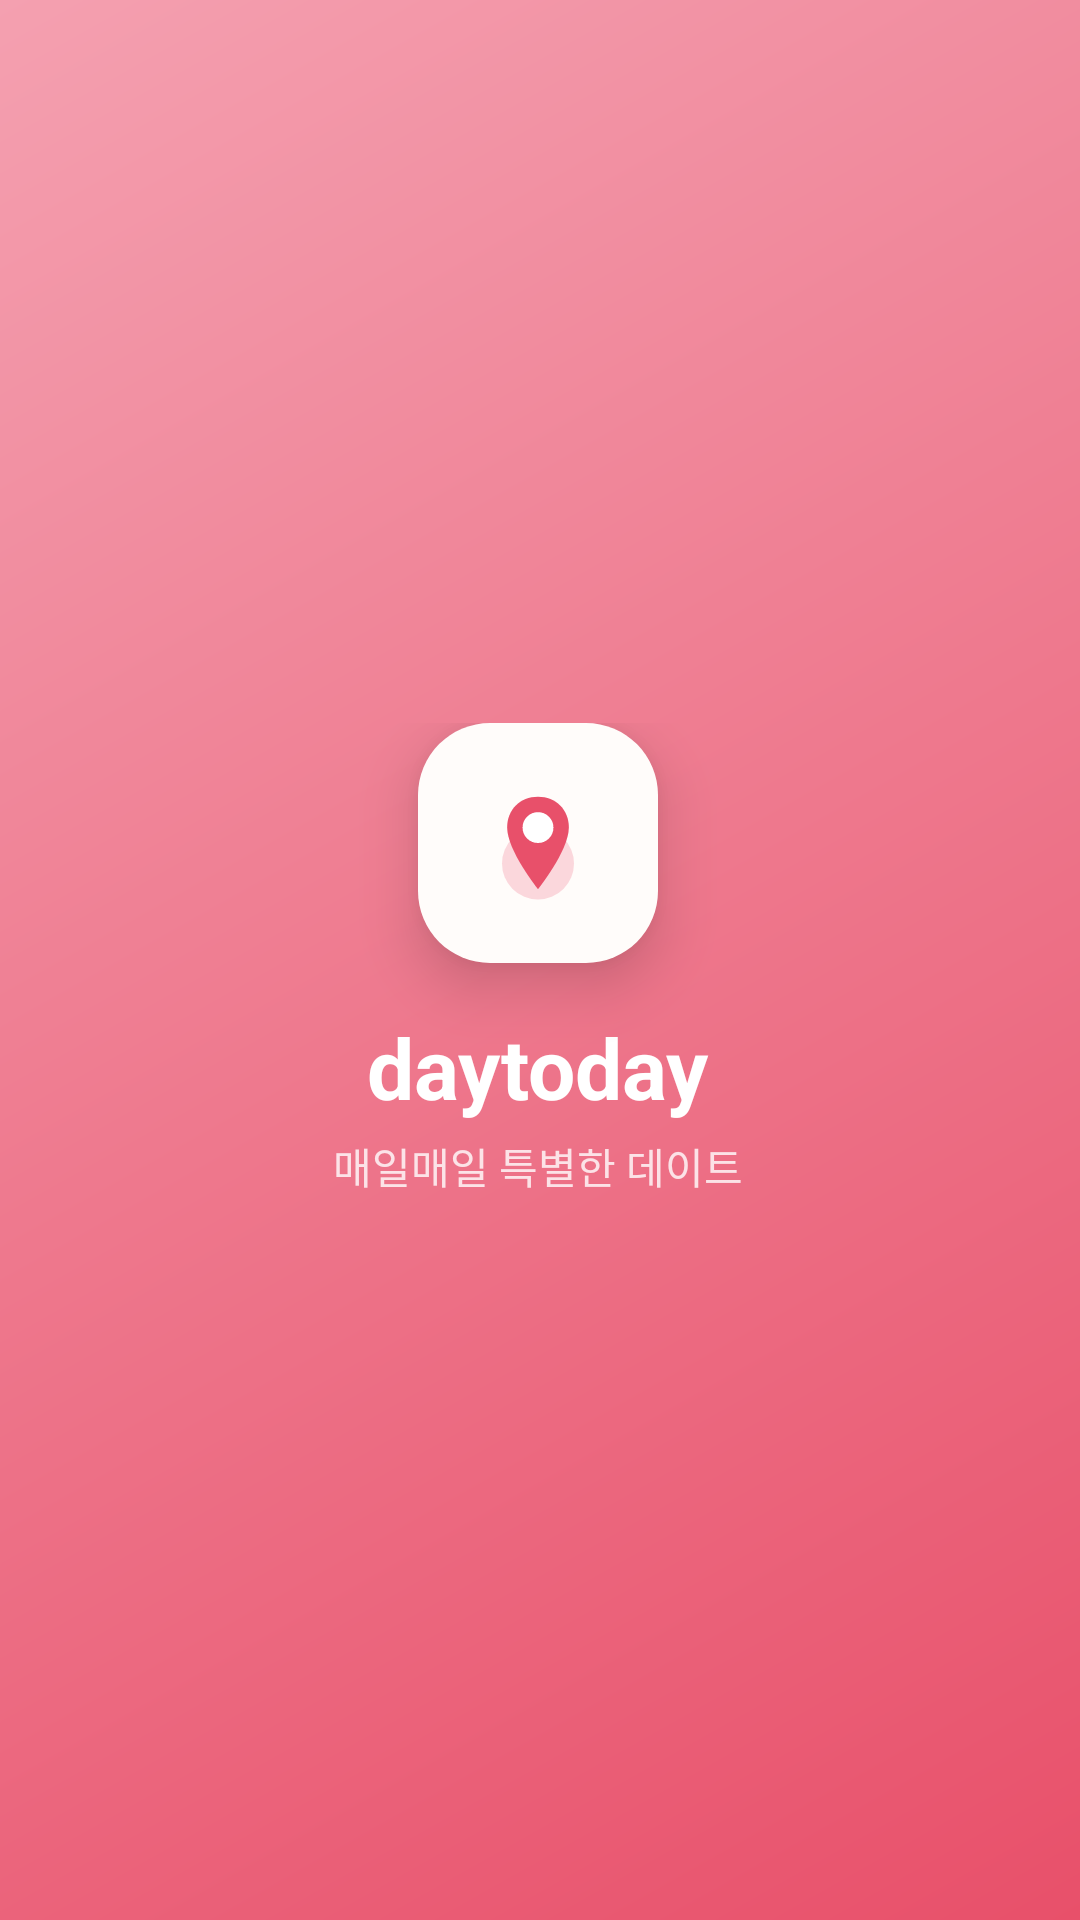

Here is an Android app screen rendered from its layout file. Give the layout XML and the strings, colors and styles it references.
<!-- AndroidManifest.xml: activity theme Theme.Day2day.Splash -->
<!-- res/layout/activity_splash.xml -->
<?xml version="1.0" encoding="utf-8"?>
<androidx.constraintlayout.widget.ConstraintLayout xmlns:android="http://schemas.android.com/apk/res/android"
    xmlns:app="http://schemas.android.com/apk/res-auto"
    android:layout_width="match_parent"
    android:layout_height="match_parent"
    android:background="@drawable/bg_splash_gradient">

    <LinearLayout
        android:layout_width="wrap_content"
        android:layout_height="wrap_content"
        android:gravity="center"
        android:orientation="vertical"
        app:layout_constraintBottom_toBottomOf="parent"
        app:layout_constraintEnd_toEndOf="parent"
        app:layout_constraintHorizontal_bias="0.497"
        app:layout_constraintStart_toStartOf="parent"
        app:layout_constraintTop_toTopOf="parent">

        <FrameLayout
            android:layout_width="80dp"
            android:layout_height="80dp"
            android:background="@drawable/bg_splash_logo_card"
            android:elevation="12dp">

            <ImageView
                android:layout_width="48dp"
                android:layout_height="48dp"
                android:layout_gravity="center"
                android:src="@drawable/ic_splash_logo" />
        </FrameLayout>

        <LinearLayout
            android:layout_width="wrap_content"
            android:layout_height="wrap_content"
            android:layout_marginTop="16dp"
            android:orientation="horizontal">

            <TextView
                android:layout_width="wrap_content"
                android:layout_height="wrap_content"
                android:text="day"
                android:textColor="#FFFFFF"
                android:textSize="28sp"
                android:textStyle="bold" />

            <TextView
                android:layout_width="wrap_content"
                android:layout_height="wrap_content"
                android:text="to"
                android:textColor="#FFFFFF"
                android:textSize="28sp"
                android:textStyle="bold" />

            <TextView
                android:layout_width="wrap_content"
                android:layout_height="wrap_content"
                android:text="day"
                android:textColor="#FFFFFF"
                android:textSize="28sp"
                android:textStyle="bold" />
        </LinearLayout>

        <TextView
            android:layout_width="wrap_content"
            android:layout_height="wrap_content"
            android:layout_marginTop="4dp"
            android:text="매일매일 특별한 데이트"
            android:textColor="#CCFFFFFF"
            android:textSize="14sp" />

    </LinearLayout>

</androidx.constraintlayout.widget.ConstraintLayout>
<!-- resources referenced by this layout -->
<resources>
  <!-- drawable bg_splash_gradient (drawable) -->
  <?xml version="1.0" encoding="utf-8"?>
  <shape xmlns:android="http://schemas.android.com/apk/res/android">
      <gradient
          android:angle="135"
          android:startColor="#E8506A"
          android:endColor="#F4A0B0" />
  </shape>
  <!-- drawable bg_splash_logo_card (drawable) -->
  <?xml version="1.0" encoding="utf-8"?>
  <shape xmlns:android="http://schemas.android.com/apk/res/android">
      <solid android:color="#FFFCFA" />
      <corners android:radius="24dp" />
  </shape>
  <!-- drawable ic_splash_logo (drawable) -->
  <?xml version="1.0" encoding="utf-8"?>
  <vector xmlns:android="http://schemas.android.com/apk/res/android"
      android:width="48dp"
      android:height="48dp"
      android:viewportWidth="28"
      android:viewportHeight="28">
  
      <path
          android:fillColor="#66F4A0B0"
          android:pathData="M14,18m-7,0a7,7 0,1 1,14 0a7,7 0,1 1,-14 0" />
      <path
          android:fillColor="#E8506A"
          android:pathData="M14,5C10.5,5 8,7.5 8,11C8,15.5 14,23 14,23C14,23 20,15.5 20,11C20,7.5 17.5,5 14,5Z" />
      <path
          android:fillColor="#FFFFFF"
          android:pathData="M14,11m-3,0a3,3 0,1 1,6 0a3,3 0,1 1,-6 0" />
  </vector>
  <style name="Theme.Day2day.Splash" parent="Theme.MaterialComponents.DayNight.NoActionBar">
          <item name="android:windowNoTitle">true</item>
          <item name="android:windowActionBar">false</item>
          <item name="android:windowDrawsSystemBarBackgrounds">true</item>
          <item name="android:windowDisablePreview">true</item>
          <item name="android:statusBarColor">@color/splash_background</item>
          <item name="android:navigationBarColor">@color/splash_background</item>
          <item name="android:windowAnimationStyle">@style/AnimationDay2dayNoAnimation</item>
      </style>
  <color name="splash_background">#FFFFB6D9</color>
  <style name="AnimationDay2dayNoAnimation">
          <item name="android:activityOpenEnterAnimation">@anim/no_animation</item>
          <item name="android:activityOpenExitAnimation">@anim/no_animation</item>
          <item name="android:activityCloseEnterAnimation">@anim/no_animation</item>
          <item name="android:activityCloseExitAnimation">@anim/no_animation</item>
      </style>
</resources>
